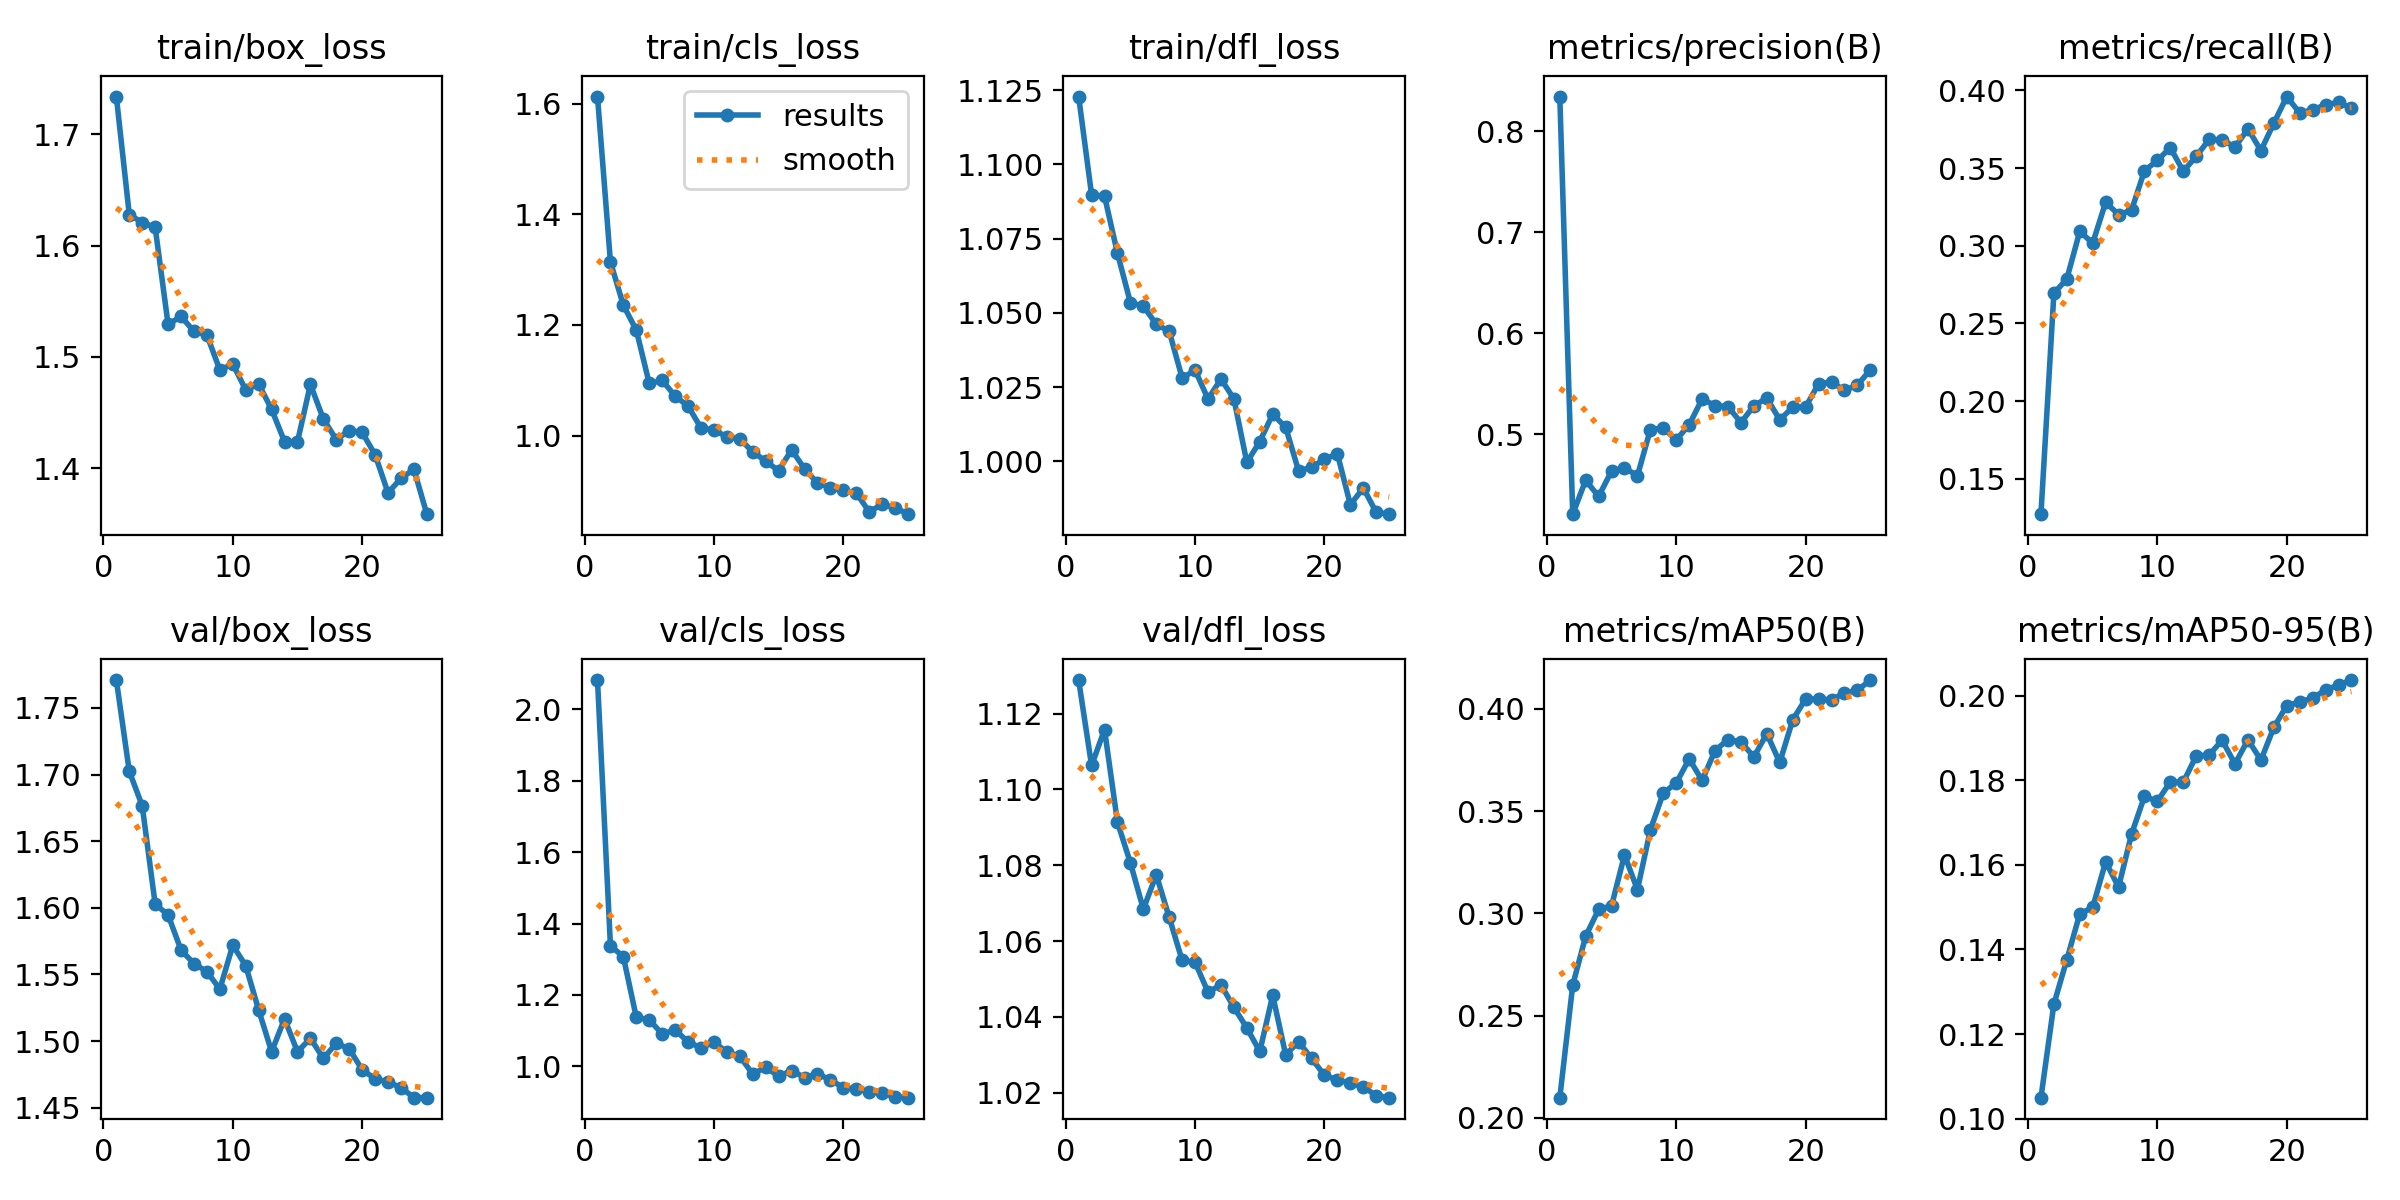

The table this chart was drawn from, first rows:
epoch, time, train/box_loss, train/cls_loss, train/dfl_loss, metrics/precision(B), metrics/recall(B), metrics/mAP50(B), metrics/mAP50-95(B), val/box_loss, val/cls_loss, val/dfl_loss, lr/pg0, lr/pg1, lr/pg2
1, 51.09, 1.734, 1.613, 1.123, 0.8344, 0.1272, 0.2098, 0.1049, 1.771, 2.082, 1.129, 0.06743, 0.0002736, 0.0002736
2, 102.7, 1.628, 1.314, 1.09, 0.421, 0.2693, 0.2649, 0.1271, 1.702, 1.338, 1.106, 0.03435, 0.0005294, 0.0005294
3, 152.7, 1.621, 1.236, 1.089, 0.4546, 0.2786, 0.2888, 0.1376, 1.677, 1.307, 1.116, 0.001253, 0.0007633, 0.0007633
4, 204.1, 1.616, 1.191, 1.07, 0.4385, 0.3092, 0.3019, 0.1484, 1.603, 1.137, 1.091, 0.000734, 0.000734, 0.000734
5, 254.7, 1.529, 1.094, 1.053, 0.4637, 0.3016, 0.3036, 0.15, 1.595, 1.131, 1.081, 0.0007011, 0.0007011, 0.0007011
6, 321.4, 1.536, 1.1, 1.052, 0.467, 0.3279, 0.3285, 0.1607, 1.568, 1.09, 1.068, 0.0006681, 0.0006681, 0.0006681
7, 354.1, 1.523, 1.071, 1.046, 0.4589, 0.32, 0.3116, 0.1548, 1.558, 1.102, 1.077, 0.0006351, 0.0006351, 0.0006351
8, 365.6, 1.52, 1.053, 1.044, 0.5047, 0.3228, 0.3408, 0.1673, 1.552, 1.069, 1.066, 0.0006021, 0.0006021, 0.0006021
9, 377.4, 1.488, 1.014, 1.028, 0.5063, 0.3483, 0.3589, 0.1762, 1.539, 1.052, 1.055, 0.0005691, 0.0005691, 0.0005691
10, 389, 1.494, 1.01, 1.031, 0.4946, 0.3548, 0.3637, 0.1751, 1.572, 1.068, 1.054, 0.0005361, 0.0005361, 0.0005361
11, 400.5, 1.47, 0.9978, 1.021, 0.5095, 0.3632, 0.3756, 0.1797, 1.557, 1.04, 1.047, 0.0005031, 0.0005031, 0.0005031
12, 412.1, 1.476, 0.9939, 1.028, 0.5351, 0.3479, 0.365, 0.1796, 1.523, 1.029, 1.048, 0.0004701, 0.0004701, 0.0004701
13, 423.7, 1.453, 0.9707, 1.021, 0.5284, 0.3575, 0.3797, 0.1858, 1.492, 0.9781, 1.043, 0.0004372, 0.0004372, 0.0004372
14, 435.6, 1.424, 0.9538, 0.9997, 0.5275, 0.3684, 0.385, 0.186, 1.517, 0.9981, 1.037, 0.0004042, 0.0004042, 0.0004042
15, 447.2, 1.424, 0.9364, 1.007, 0.5117, 0.3682, 0.3839, 0.1895, 1.492, 0.9721, 1.031, 0.0003712, 0.0003712, 0.0003712
16, 459.3, 1.475, 0.9743, 1.016, 0.5282, 0.3634, 0.3765, 0.1839, 1.502, 0.9884, 1.046, 0.0003382, 0.0003382, 0.0003382
17, 470.7, 1.444, 0.9402, 1.011, 0.5359, 0.3752, 0.3879, 0.1896, 1.487, 0.9688, 1.03, 0.0003052, 0.0003052, 0.0003052
18, 482.2, 1.426, 0.9142, 0.9968, 0.5144, 0.3612, 0.3738, 0.1848, 1.498, 0.979, 1.033, 0.0002722, 0.0002722, 0.0002722
19, 493.6, 1.434, 0.9062, 0.998, 0.5269, 0.3788, 0.3946, 0.1925, 1.494, 0.9624, 1.029, 0.0002392, 0.0002392, 0.0002392
20, 505.2, 1.432, 0.901, 1.001, 0.5271, 0.396, 0.4049, 0.1977, 1.478, 0.9401, 1.025, 0.0002063, 0.0002063, 0.0002063
21, 516.6, 1.412, 0.8963, 1.003, 0.5501, 0.3854, 0.4048, 0.1986, 1.472, 0.9381, 1.023, 0.0001733, 0.0001733, 0.0001733
22, 528.1, 1.378, 0.8623, 0.9854, 0.5517, 0.3874, 0.4045, 0.1995, 1.469, 0.9294, 1.023, 0.0001403, 0.0001403, 0.0001403
23, 539.7, 1.391, 0.8757, 0.991, 0.5436, 0.3907, 0.4078, 0.2014, 1.465, 0.9246, 1.021, 0.0001073, 0.0001073, 0.0001073
24, 551.3, 1.399, 0.8698, 0.9828, 0.5487, 0.3922, 0.4091, 0.2026, 1.458, 0.9154, 1.019, 7.43036e-05, 7.43036e-05, 7.43036e-05
25, 562.9, 1.359, 0.858, 0.9822, 0.5639, 0.3887, 0.4142, 0.2037, 1.457, 0.9124, 1.019, 4.13168e-05, 4.13168e-05, 4.13168e-05
